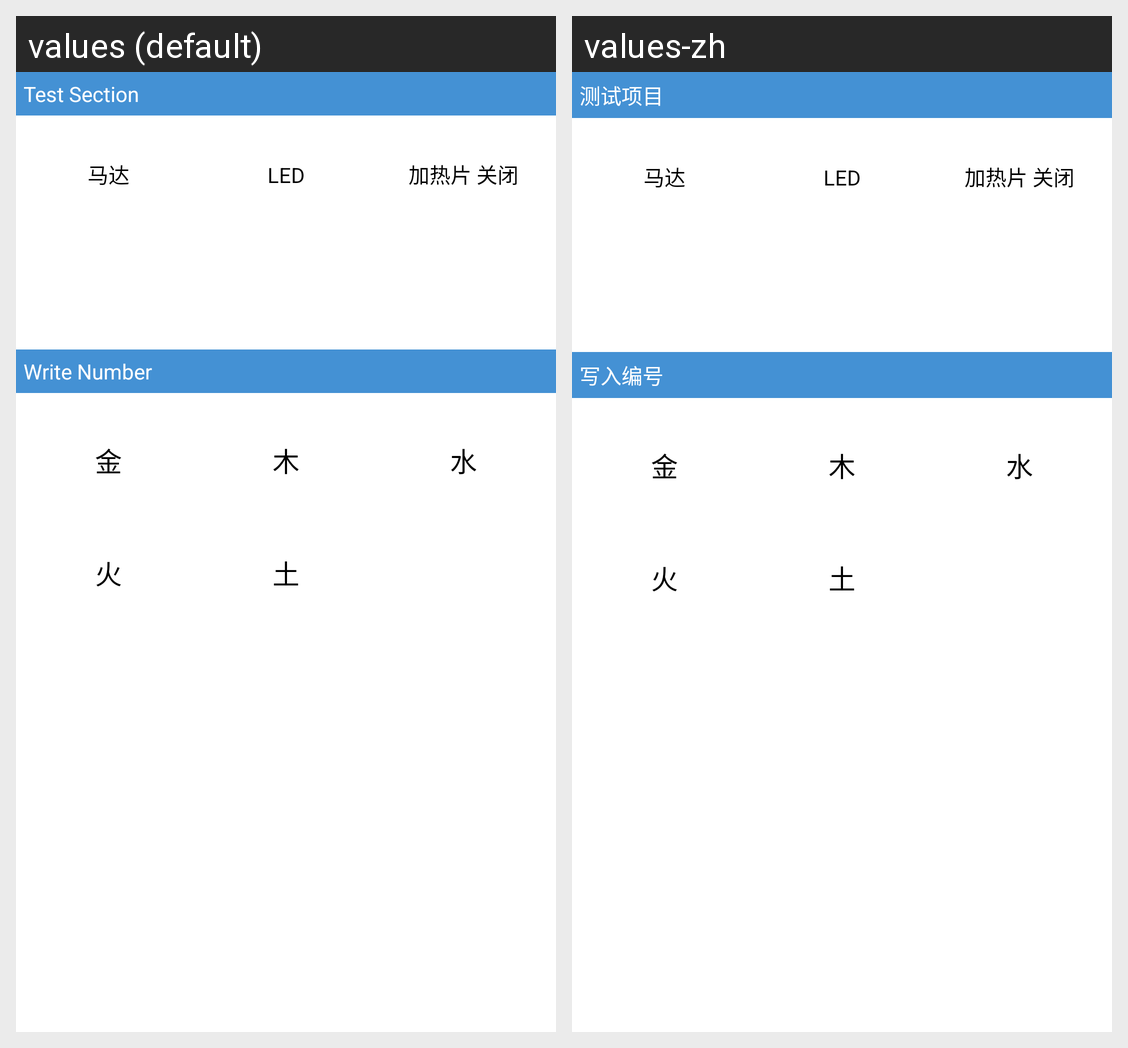

Locale-by-locale string values for the Android screen shown in this grid:
Android screen res/layout/activity_main.xml rendered under 2 locales, left to right: values (default), values-zh. Device: Nexus 5 (rendered at 1080×1920; each locale shown at half size, 540×960, under a caption strip naming it); theme android:Theme.Holo.Light.
Strings drawn on this screen, with the default value and each locale's value (text and hints the layout hard-codes, and strings that could not be matched under every locale, appear in the picture but are not listed):

txt_title_test_section
  values: Test Section
  values-zh: 测试项目

txt_title_write_number
  values: Write Number
  values-zh: 写入编号

txt_title_test_write_jin
  values: 金
  values-zh: 金  [not translated; the default value is used]

txt_title_test_write_mu
  values: 木
  values-zh: 木  [not translated; the default value is used]

txt_title_test_write_shui
  values: 水
  values-zh: 水  [not translated; the default value is used]

txt_title_test_write_huo
  values: 火
  values-zh: 火  [not translated; the default value is used]

txt_title_test_write_tu
  values: 土
  values-zh: 土  [not translated; the default value is used]
